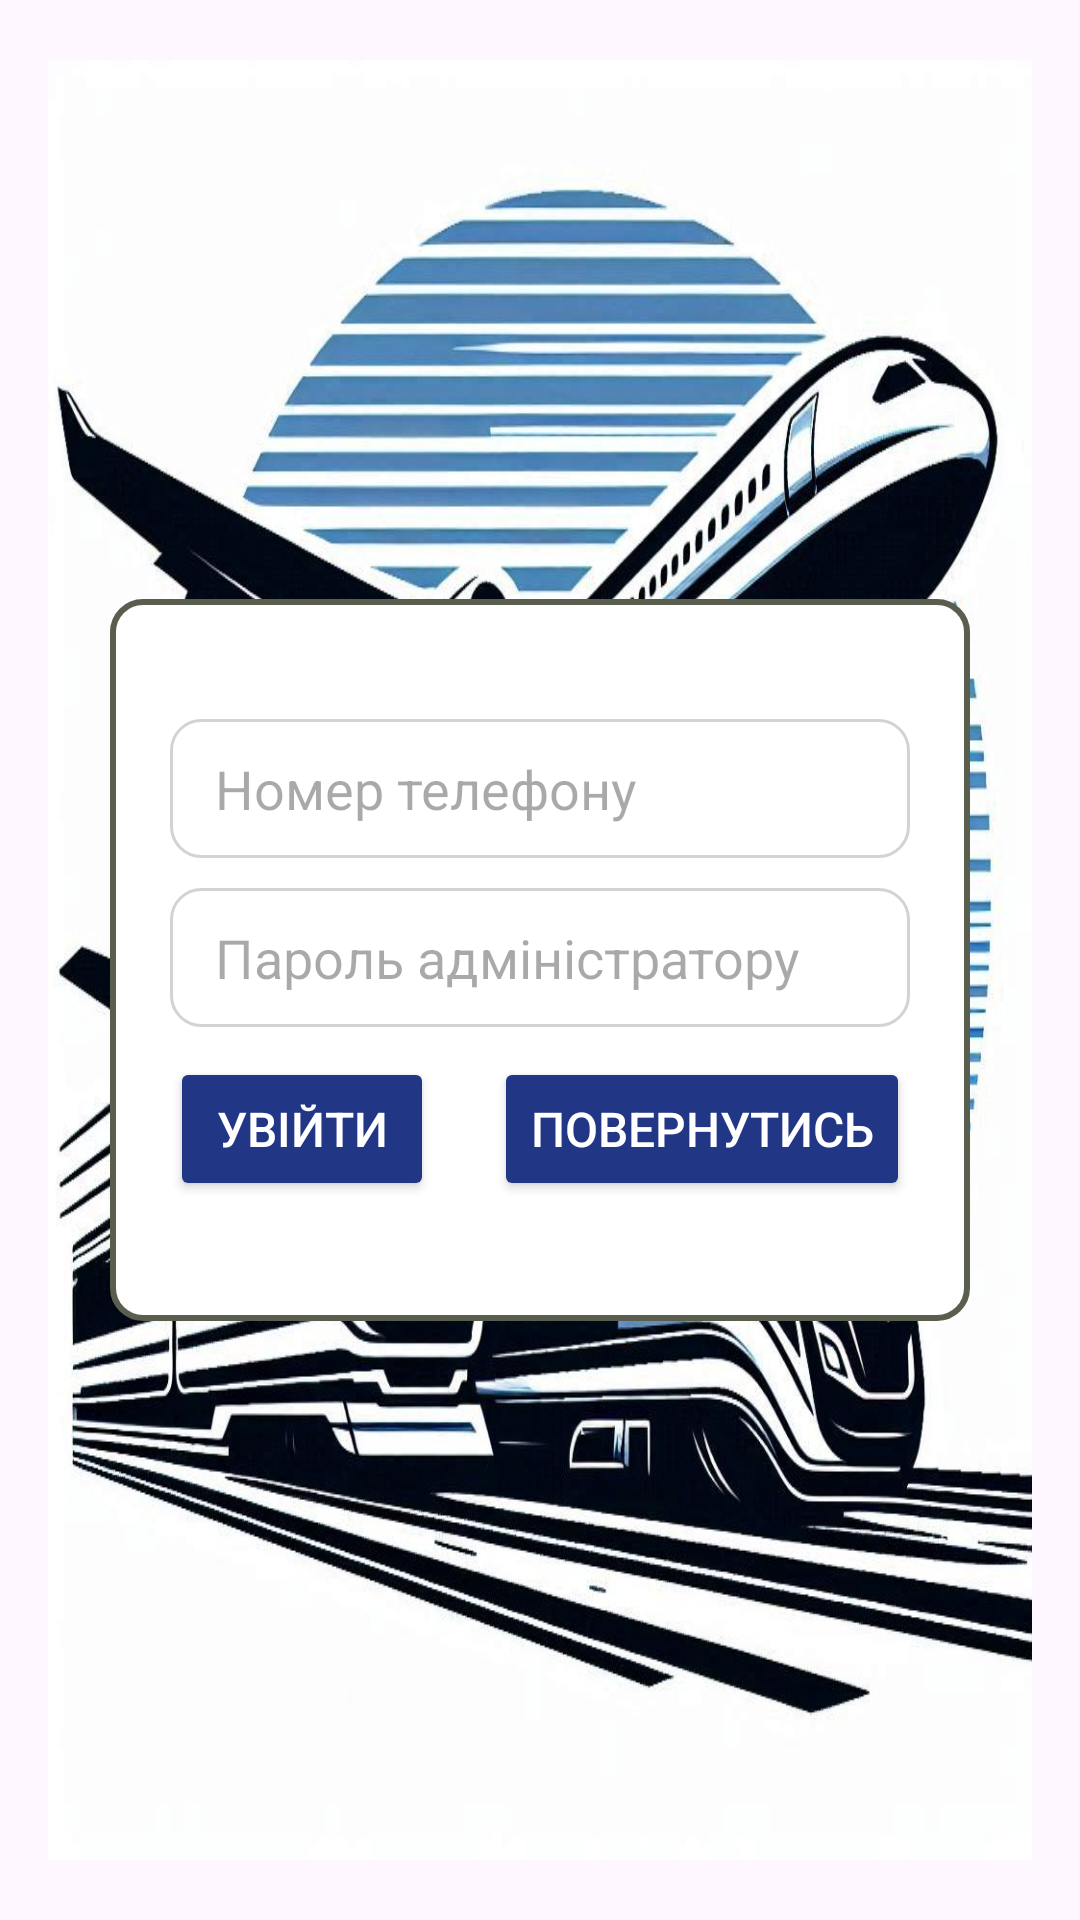

Layout XML and referenced resources for this Android screen:
<!-- AndroidManifest.xml: application theme Theme.Graduate_work_bachelor_app -->
<!-- res/layout/activity_admin_authorization.xml -->
<?xml version="1.0" encoding="utf-8"?>
<FrameLayout xmlns:android="http://schemas.android.com/apk/res/android"
    android:layout_width="match_parent"
    android:layout_height="match_parent"
    android:padding="16dp">

    
    <TextView
        android:id="@+id/backTextView"
        android:layout_width="match_parent"
        android:layout_height="600dp"
        android:textSize="24sp"
        android:layout_gravity="center"
        android:gravity="center"
        android:background="@drawable/fon"
        android:padding="8dp"/>

    
    <LinearLayout
        android:id="@+id/frontTextView"
        android:layout_width="wrap_content"
        android:layout_height="wrap_content"
        android:layout_gravity="center"
        android:orientation="vertical"
        android:paddingHorizontal="20dp"
        android:paddingVertical="40dp"
        android:background="@drawable/rounded_container_train_seats"
        android:gravity="center">
        <LinearLayout
            android:layout_width="match_parent"
            android:layout_height="wrap_content"
            android:layout_marginBottom="10dp"
            android:background="@drawable/rounded_container">
            <EditText
                android:id="@+id/adminPhone"
                android:layout_width="match_parent"
                android:layout_height="wrap_content"
                android:paddingVertical="6dp"
                android:paddingStart="10dp"
                android:hint="Номер телефону"
                android:background="@null"/>
        </LinearLayout>
        <LinearLayout
            android:layout_width="match_parent"
            android:layout_height="wrap_content"
            android:layout_marginBottom="10dp"
            android:background="@drawable/rounded_container">
            <EditText
                android:id="@+id/adminPass"
                android:layout_width="match_parent"
                android:layout_height="wrap_content"
                android:paddingVertical="6dp"
                android:paddingStart="10dp"
                android:inputType="textPassword"
                android:hint="Пароль адміністратору"
                android:background="@null"/>
        </LinearLayout>
        <LinearLayout
            android:layout_width="match_parent"
            android:layout_height="wrap_content">
            <Button
                android:id="@+id/loginButton"
                android:layout_width="wrap_content"
                android:layout_height="wrap_content"
                android:backgroundTint="#213685"
                android:text="Увійти"
                android:textColor="#FFFFFF"
                android:textSize="16sp" />
            <Button
                android:id="@+id/backButton"
                android:layout_width="wrap_content"
                android:layout_height="wrap_content"
                android:layout_marginLeft="20dp"
                android:textSize="16sp"
                android:layout_toEndOf="@+id/loginButton"
                android:backgroundTint="#213685"
                android:text="Повернутись"
                android:textColor="#FFFFFF" />
        </LinearLayout>
    </LinearLayout>

</FrameLayout>
<!-- resources referenced by this layout -->
<resources>
  <!-- drawable fon: png bitmap (drawable, 918942 bytes) -->
  <!-- drawable rounded_container (drawable) -->
  <shape xmlns:android="http://schemas.android.com/apk/res/android"
      android:shape="rectangle">
      <corners android:radius="10dp" />
      <solid android:color="@android:color/white" />
      <padding android:left="5dp" android:top="5dp" android:right="5dp" android:bottom="5dp" />
      <corners android:radius="10dp" />
      <stroke
          android:width="1dp"
          android:color="#D3D3D3" />
  </shape>
  <!-- drawable rounded_container_train_seats (drawable) -->
  <shape xmlns:android="http://schemas.android.com/apk/res/android"
      android:shape="rectangle">
      <corners android:radius="10dp" />
      <stroke android:color="#595e4e"
          android:width="2dp" />
      <solid android:color="@android:color/white" />
  </shape>
  <style name="Theme.Graduate_work_bachelor_app" parent="Base.Theme.Graduate_work_bachelor_app" />
  <style name="Base.Theme.Graduate_work_bachelor_app" parent="Theme.Material3.DayNight.NoActionBar">
          
          
      </style>
</resources>
